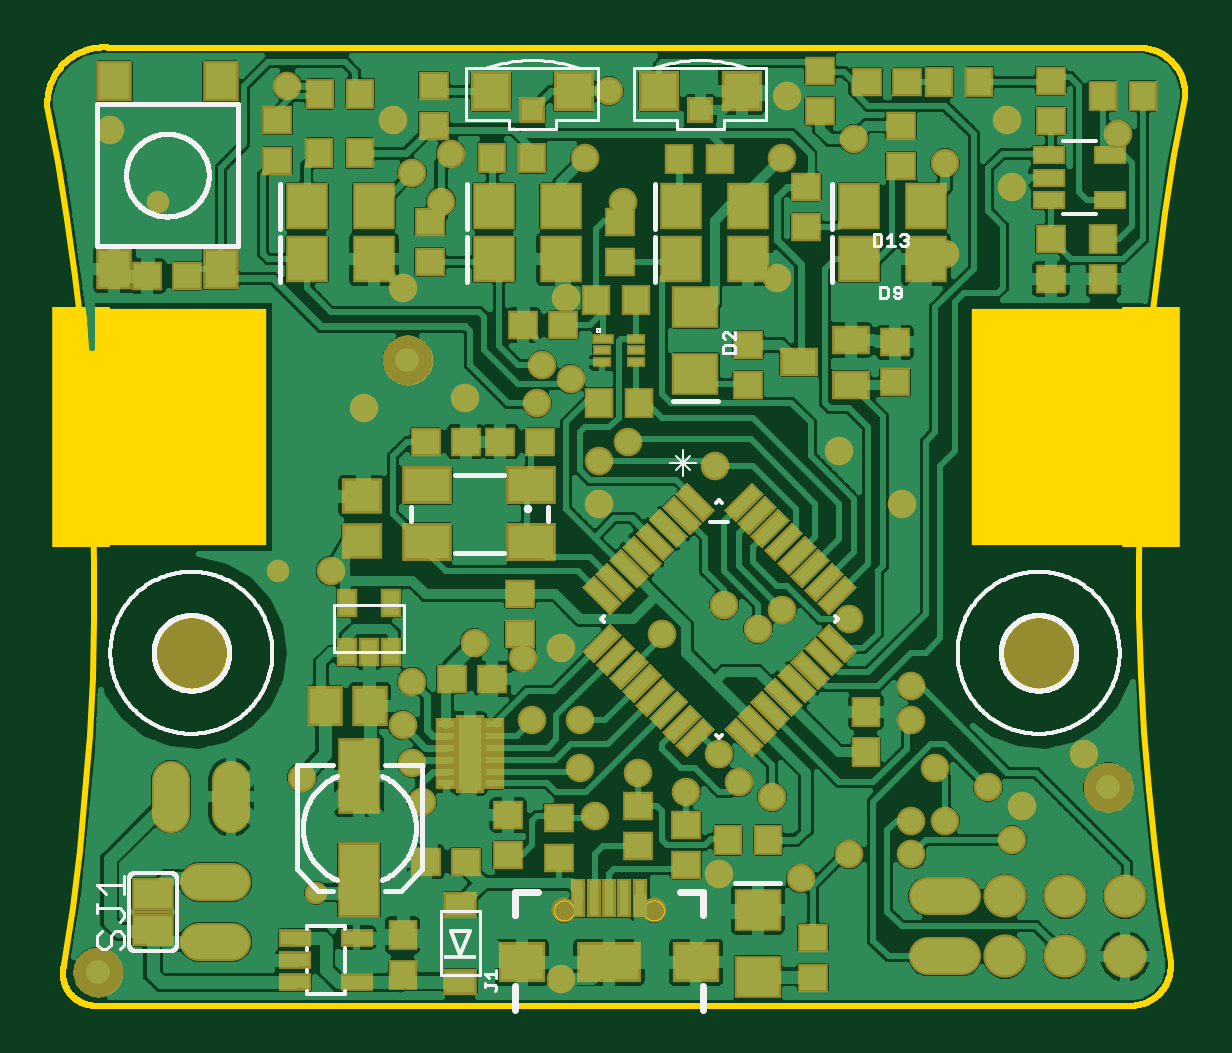
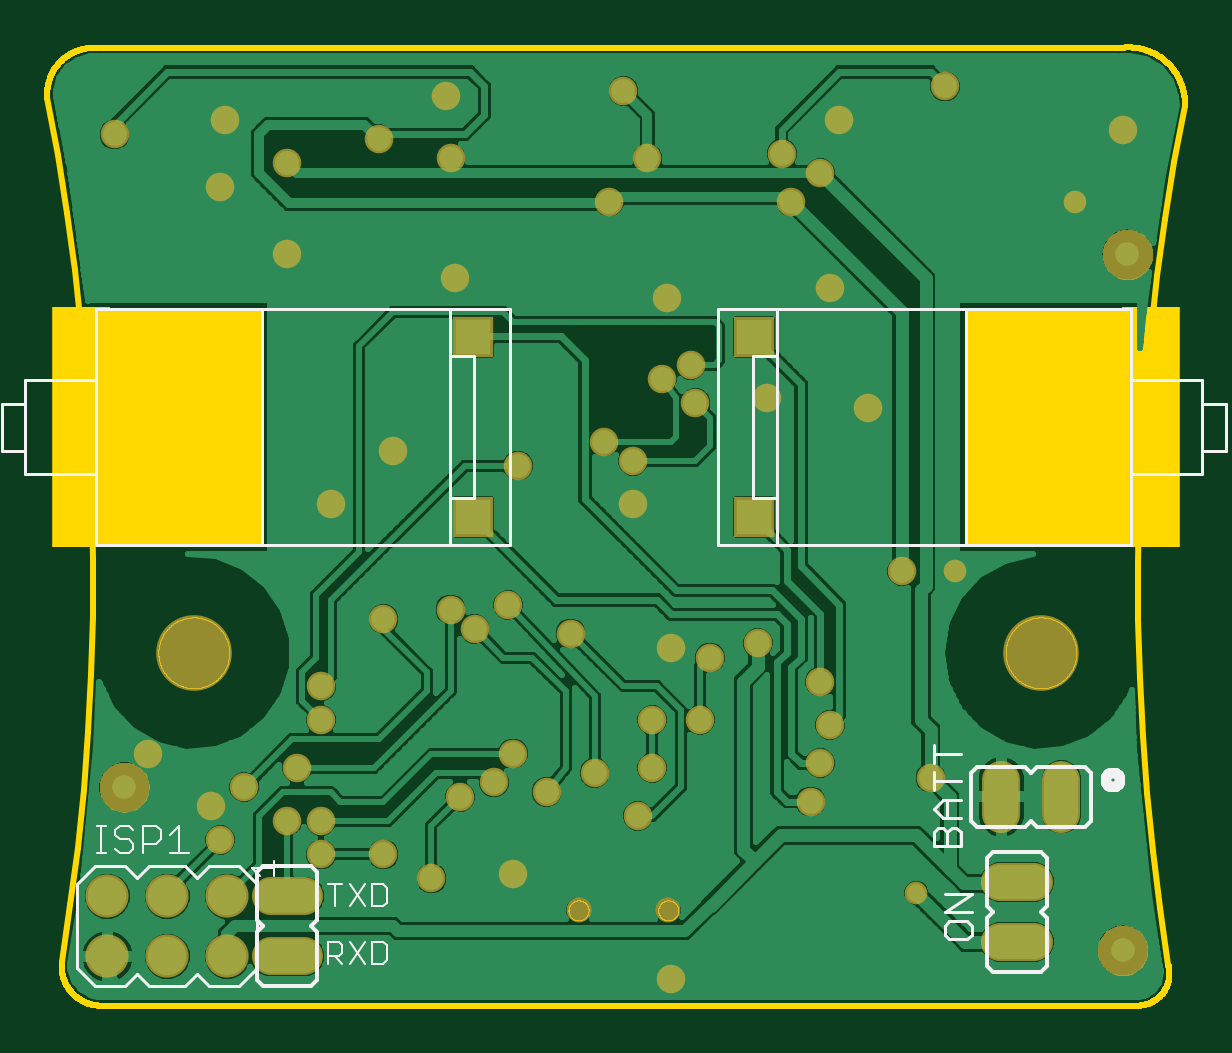
Circuit board: 9 layer files. Board 48.2 x 40.6 mm.
- outline: mini_robot.boardoutline.boardoutline.ger (22421 bytes)
- bottom_copper: mini_robot.bottomlayer.bottomlayer.ger (90467 bytes)
- bottom_silk: mini_robot.bottomsilkscreen.bottomsilkscreen.ger (7623 bytes)
- bottom_mask: mini_robot.bottomsoldermask.bottomsoldermask.ger (6671 bytes)
- drill: mini_robot.drills.drills.xln (1358 bytes)
- paste: mini_robot.tcream.tcream.ger (7931 bytes)
- top_copper: mini_robot.toplayer.toplayer.ger (155289 bytes)
- top_silk: mini_robot.topsilkscreen.topsilkscreen.ger (40544 bytes)
- top_mask: mini_robot.topsoldermask.topsoldermask.ger (14444 bytes)

=== outline: mini_robot.boardoutline.boardoutline.ger (22421 bytes, source omitted) ===
=== bottom_copper: mini_robot.bottomlayer.bottomlayer.ger (90467 bytes, source omitted) ===
=== bottom_silk: mini_robot.bottomsilkscreen.bottomsilkscreen.ger (7623 bytes, source omitted) ===
=== bottom_mask: mini_robot.bottomsoldermask.bottomsoldermask.ger (6671 bytes, source omitted) ===
=== drill: mini_robot.drills.drills.xln ===
%
M48
M72
T01C0.01378
T02C0.02362
T03C0.03346
T04C0.03543
T05C0.03600
T06C0.11811
%
T01
X79100Y116700
X59100Y178300
X85500Y63100
T02
X103100Y78300
X101500Y84700
X99900Y91100
X101500Y98300
X111900Y104700
X119900Y102300
X126300Y103900
X129500Y91900
X129500Y83900
X121500Y91900
X131900Y75900
X139100Y83100
X147100Y79900
X152700Y86300
X155900Y81500
X161500Y79100
X152700Y66300
X166300Y65500
X174300Y69500
X184700Y69500
X184700Y75100
X190300Y75100
X197500Y80700
X203100Y77500
X201500Y71900
X188700Y83900
X184700Y91900
X184700Y97500
X174300Y108700
X163100Y110300
X159100Y107100
X153500Y111100
X143100Y106300
X132700Y127900
X132700Y135100
X137500Y138300
X127900Y148700
X123100Y151100
X122300Y144700
X110354Y145554
X93500Y143900
X87900Y116700
X83100Y82300
X126300Y48700
X190300Y169500
X201500Y180700
X190300Y184700
X200700Y191900
X219100Y189500
X175100Y188700
X163900Y195900
X163100Y185500
X162300Y165500
X136700Y178300
X130300Y185500
X134300Y196700
X107900Y186300
X101500Y183100
X106300Y178300
X98300Y191900
X80700Y197500
X51100Y190300
X99900Y163900
X127100Y162300
X151900Y134300
X172700Y136700
X183100Y127900
X213500Y86300
T03
X141780Y60161
X126820Y60161
T04
X200300Y62500
X210300Y62500
X220300Y62500
X220300Y52500
X210300Y52500
X200300Y52500
T05
X68700Y54900
X68700Y64900
X71300Y79100
X61300Y79100
X190300Y62500
X190300Y52500
T06
X205900Y103100
X64700Y103100
M30

=== paste: mini_robot.tcream.tcream.ger (7931 bytes, source omitted) ===
=== top_copper: mini_robot.toplayer.toplayer.ger (155289 bytes, source omitted) ===
=== top_silk: mini_robot.topsilkscreen.topsilkscreen.ger (40544 bytes, source omitted) ===
=== top_mask: mini_robot.topsoldermask.topsoldermask.ger (14444 bytes, source omitted) ===
